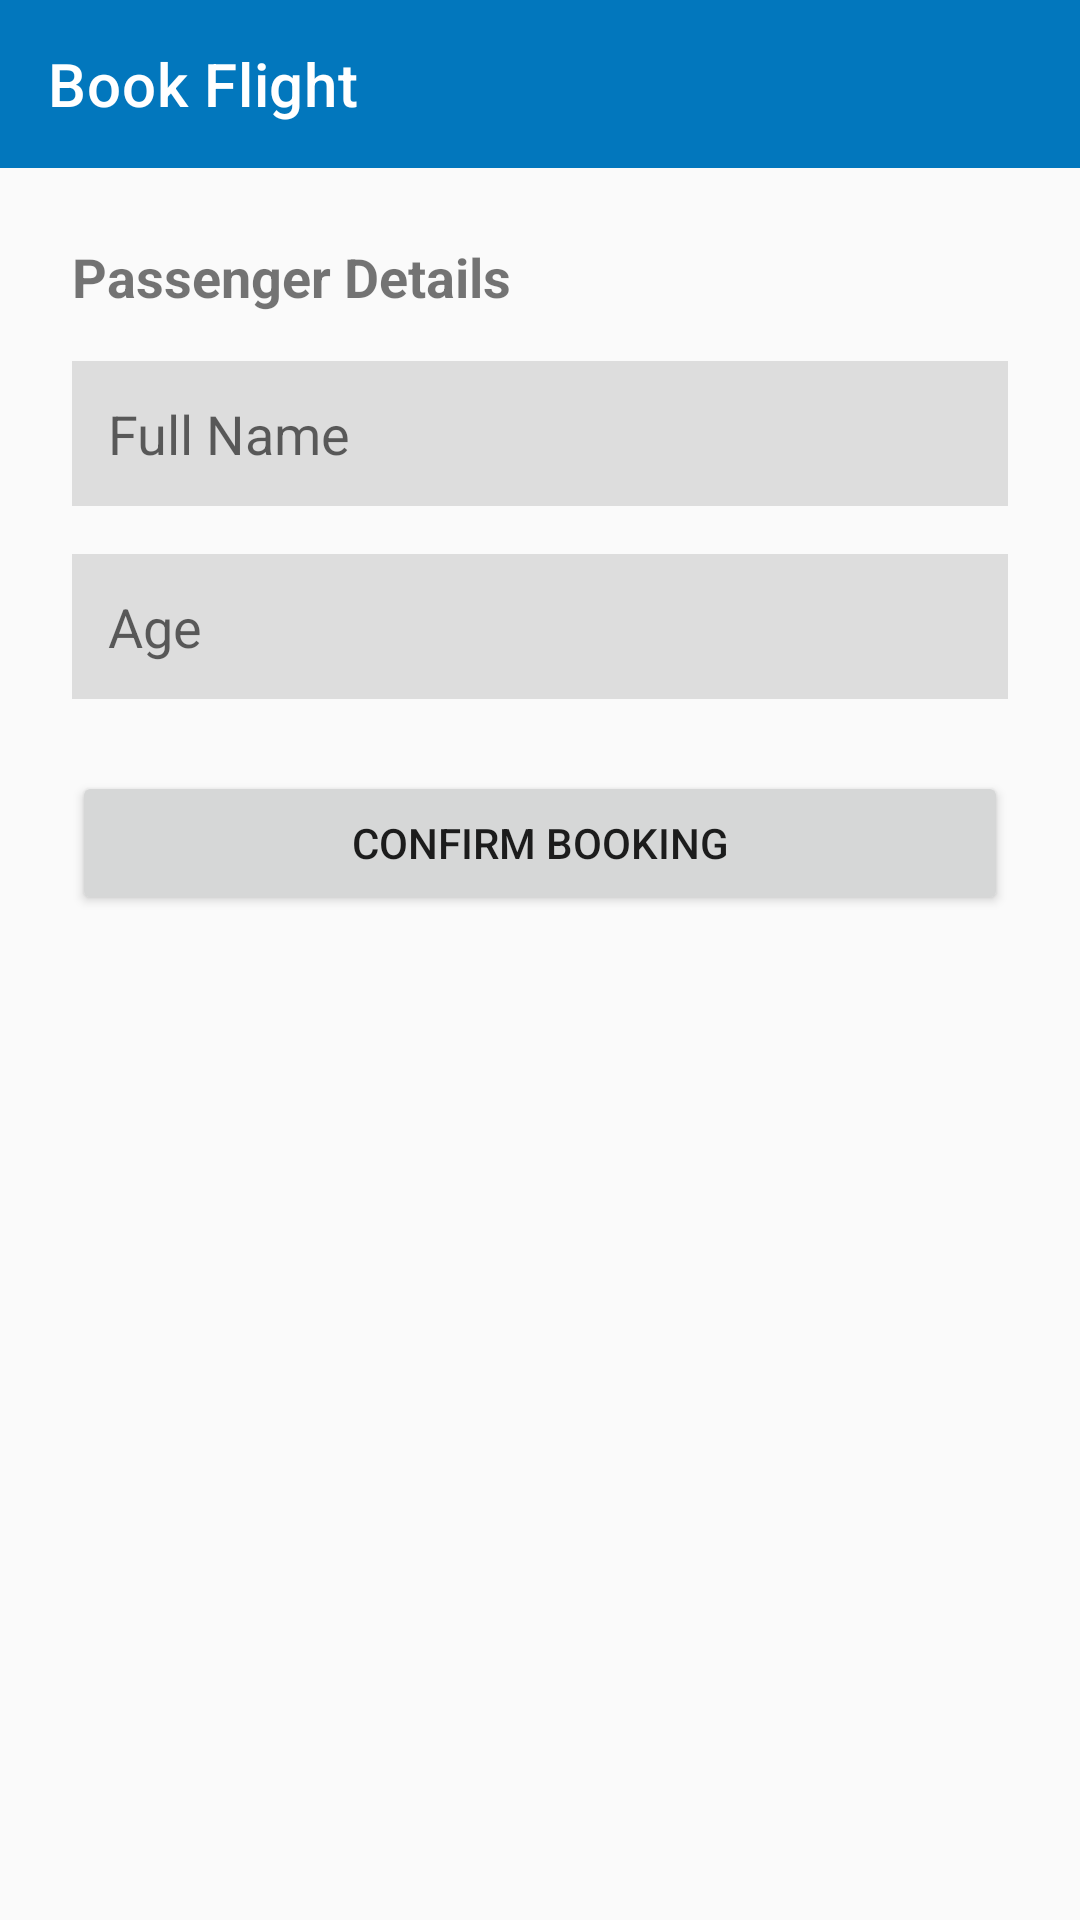

Layout XML and referenced resources for this Android screen:
<!-- AndroidManifest.xml: application theme Theme.AirlineReservation -->
<!-- res/layout/activity_booking.xml -->
<?xml version="1.0" encoding="utf-8"?>
<LinearLayout xmlns:android="http://schemas.android.com/apk/res/android"
    xmlns:app="http://schemas.android.com/apk/res-auto"
    android:layout_width="match_parent"
    android:layout_height="match_parent"
    android:orientation="vertical"
    android:background="@color/background">

    <androidx.appcompat.widget.Toolbar
        android:id="@+id/toolbar"
        android:layout_width="match_parent"
        android:layout_height="?attr/actionBarSize"
        android:background="?attr/colorPrimary"
        app:titleTextColor="@color/white"
        app:title="Book Flight" />

    <LinearLayout
        android:layout_width="match_parent"
        android:layout_height="wrap_content"
        android:orientation="vertical"
        android:padding="24dp">
        
        <TextView
            android:layout_width="wrap_content"
            android:layout_height="wrap_content"
            android:text="Passenger Details"
            android:textStyle="bold"
            android:textSize="18sp"
            android:layout_marginBottom="16dp"/>

        <EditText
            android:id="@+id/etPassengerName"
            android:layout_width="match_parent"
            android:layout_height="wrap_content"
            android:hint="Full Name"
            android:inputType="textPersonName"
            android:layout_marginBottom="16dp"
            android:padding="12dp"
            android:background="#DDDDDD"/>

        <EditText
            android:id="@+id/etPassengerAge"
            android:layout_width="match_parent"
            android:layout_height="wrap_content"
            android:hint="Age"
            android:inputType="number"
            android:layout_marginBottom="24dp"
            android:padding="12dp"
            android:background="#DDDDDD"/>

        <Button
            android:id="@+id/btnConfirmBooking"
            android:layout_width="match_parent"
            android:layout_height="wrap_content"
            android:text="Confirm Booking"/>

    </LinearLayout>
</LinearLayout>
<!-- resources referenced by this layout -->
<resources>
  <color name="background">#FAFAFA</color>
  <color name="white">#FFFFFF</color>
  <style name="Theme.AirlineReservation" parent="Base.Theme.AirlineReservation" />
  <style name="Base.Theme.AirlineReservation" parent="Theme.MaterialComponents.Light.NoActionBar">
          
          <item name="colorPrimary">@color/primary</item>
          <item name="colorPrimaryVariant">@color/primary_dark</item>
          <item name="colorOnPrimary">@color/white</item>
          
          <item name="colorSecondary">@color/accent</item>
          <item name="colorOnSecondary">@color/black</item>
          
          <item name="android:statusBarColor">?attr/colorPrimaryVariant</item>
      </style>
  <color name="primary">#0277bd</color>
  <color name="primary_dark">#004c8c</color>
  <color name="accent">#ffab00</color>
  <color name="black">#000000</color>
</resources>
